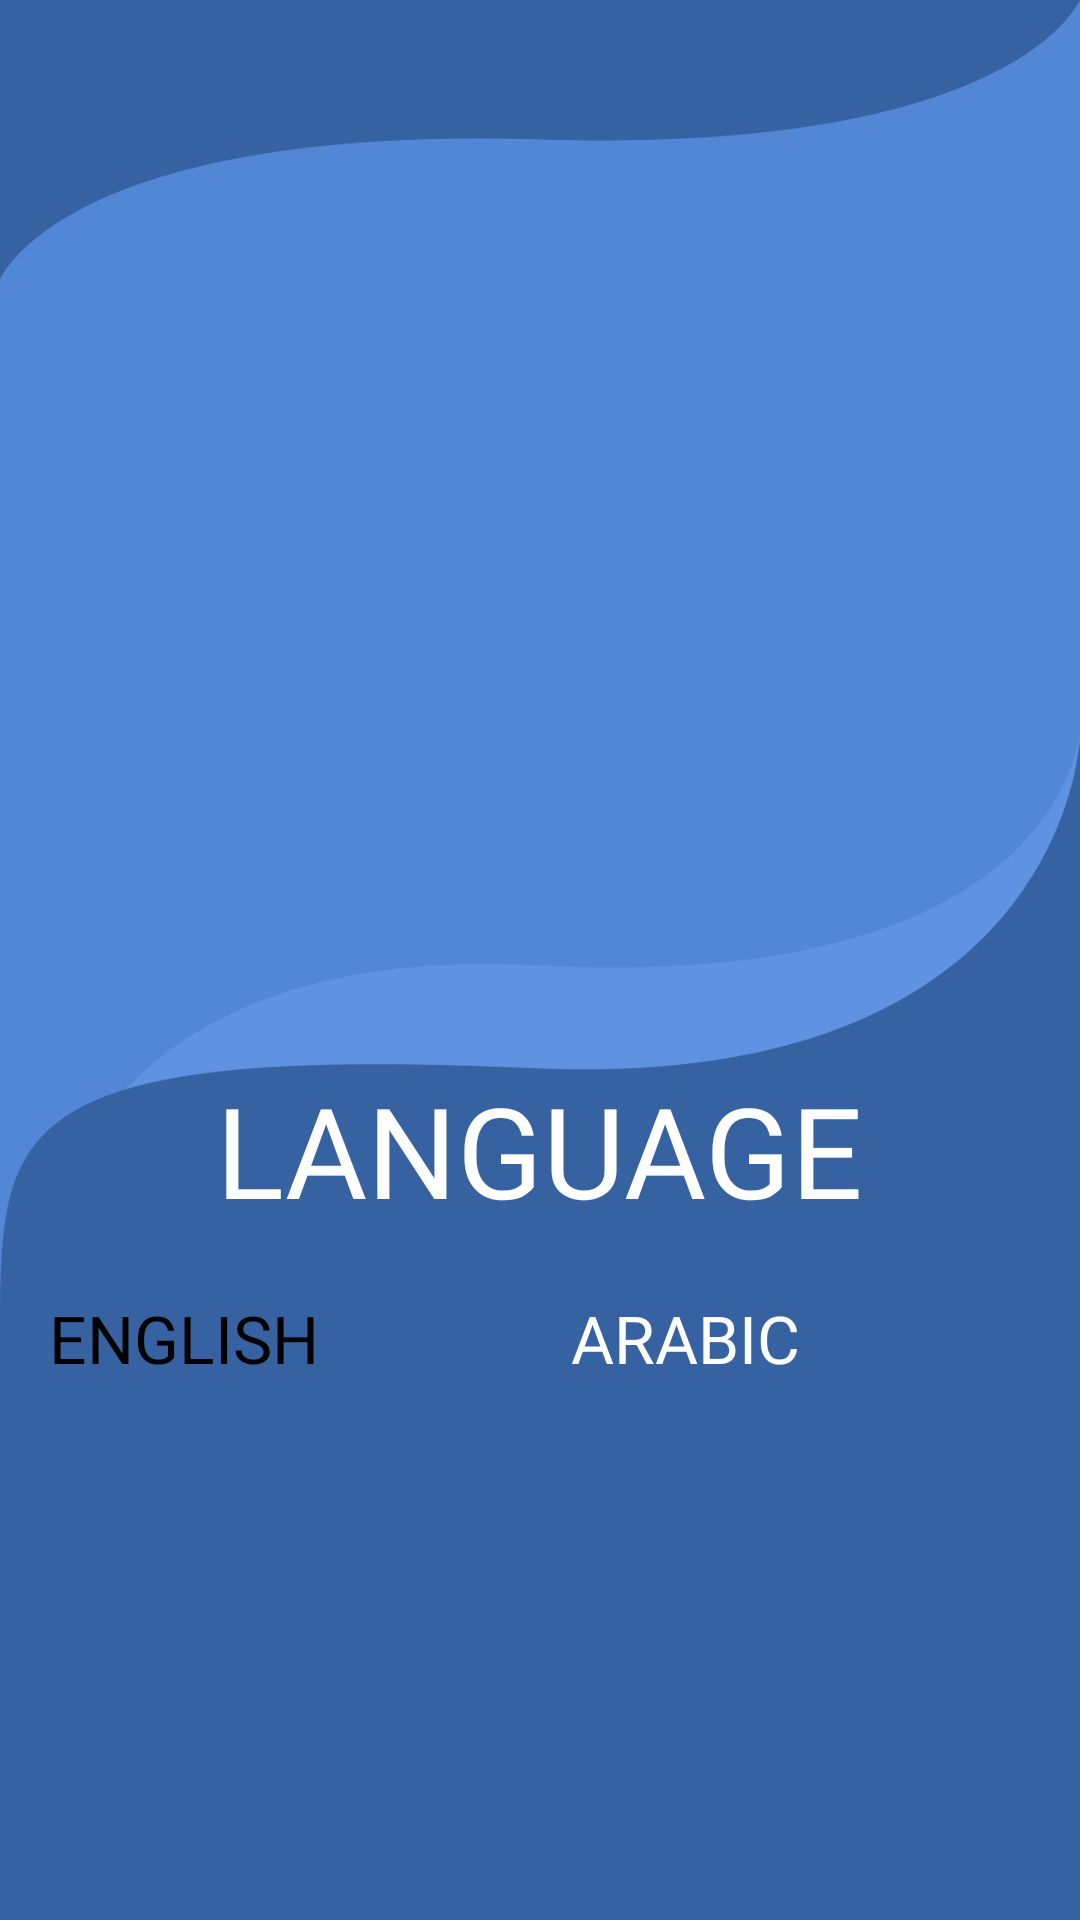

Layout XML and referenced resources for this Android screen:
<!-- AndroidManifest.xml: application theme Theme.SplashScreen3 -->
<!-- res/layout/activity_main.xml -->
<?xml version="1.0" encoding="utf-8"?>
<androidx.constraintlayout.widget.ConstraintLayout xmlns:android="http://schemas.android.com/apk/res/android"
    xmlns:app="http://schemas.android.com/apk/res-auto"
    xmlns:tools="http://schemas.android.com/tools"
    android:layout_width="match_parent"
    android:layout_height="match_parent"
    android:background="#5287D6"
    tools:context=".MainActivity">


    <LinearLayout
        android:id="@+id/linearLayout2"
        android:layout_width="match_parent"
        android:layout_height="wrap_content"
        android:gravity="top"
        android:orientation="vertical"
        app:layout_constraintEnd_toEndOf="parent"
        app:layout_constraintStart_toStartOf="parent"
        app:layout_constraintTop_toTopOf="parent">

        <ImageView
            android:id="@+id/top"
            android:layout_width="match_parent"
            android:layout_height="wrap_content"
            android:adjustViewBounds="true"
            android:src="@drawable/top" />
    </LinearLayout>

    <ImageView
        android:id="@+id/logo"
        android:layout_width="match_parent"
        android:layout_height="317dp"
        app:layout_constraintBottom_toTopOf="@+id/bottom_light"
        app:layout_constraintEnd_toEndOf="parent"
        app:layout_constraintHorizontal_bias="0.0"
        app:layout_constraintStart_toStartOf="parent"
        app:layout_constraintTop_toBottomOf="@+id/linearLayout2"
        app:srcCompat="@drawable/logo" />

    <ImageView
        android:id="@+id/bottom_light"
        android:layout_width="match_parent"
        android:layout_height="wrap_content"
        android:adjustViewBounds="true"
        android:src="@drawable/bottom_light"
        app:layout_constraintBottom_toBottomOf="parent"
        app:layout_constraintEnd_toEndOf="parent"
        app:layout_constraintStart_toStartOf="parent" />

    <ImageView
        android:id="@+id/bottom_dark"
        android:layout_width="match_parent"
        android:layout_height="wrap_content"
        android:adjustViewBounds="true"
        android:src="@drawable/bottom_dark"
        app:layout_constraintBottom_toBottomOf="parent"
        app:layout_constraintEnd_toEndOf="parent"
        app:layout_constraintStart_toStartOf="parent" />

    <TextView
        android:id="@+id/langage"
        android:layout_width="wrap_content"
        android:layout_height="wrap_content"
        android:layout_marginTop="130dp"
        android:layout_marginBottom="250dp"
        android:fontFamily="@font/roboto"
        android:text="@string/language"
        android:textColor="#FFFFFF"
        android:textSize="42sp"
        app:layout_constraintBottom_toBottomOf="parent"
        app:layout_constraintEnd_toEndOf="parent"
        app:layout_constraintStart_toStartOf="parent"
        app:layout_constraintTop_toTopOf="@+id/bottom_dark" />

    <LinearLayout
        android:layout_width="392dp"
        android:layout_height="135dp"
        android:layout_marginTop="20dp"
        android:gravity="center_horizontal"
        app:layout_constraintEnd_toEndOf="parent"
        app:layout_constraintStart_toStartOf="parent"
        app:layout_constraintTop_toBottomOf="@+id/langage">

        <Button
            android:id="@+id/english"
            android:layout_width="154dp"
            android:layout_height="75dp"
            android:layout_marginStart="0dp"
            android:layout_marginTop="0dp"
            android:layout_marginEnd="10dp"
            android:layout_marginRight="0dp"
            android:backgroundTint="@color/white"
            android:fontFamily="@font/roboto"
            android:text="@string/english"
            android:textColor="#000000"
            android:textSize="22sp"
            app:cornerRadius="13dp"
            app:layout_constraintEnd_toStartOf="@+id/arabic"
            app:layout_constraintStart_toStartOf="parent"
            app:layout_constraintTop_toBottomOf="@+id/langage" />

        <Button
            android:id="@+id/arabic"
            android:layout_width="154dp"
            android:layout_height="75dp"
            android:layout_marginStart="10dp"
            android:layout_marginTop="0dp"
            android:layout_marginEnd="0dp"
            android:backgroundTint="#5F93E1"
            android:fontFamily="@font/roboto"
            android:text="@string/arabic"
            android:textColor="#FFFFFF"
            android:textSize="22sp"
            app:cornerRadius="13dp"
            app:layout_constraintEnd_toEndOf="parent"
            app:layout_constraintTop_toBottomOf="@+id/langage" />
    </LinearLayout>


</androidx.constraintlayout.widget.ConstraintLayout>
<!-- resources referenced by this layout -->
<resources>
  <!-- drawable bottom_dark: png bitmap (drawable-ldpi, 6033 bytes) -->
  <!-- drawable bottom_light: png bitmap (drawable-ldpi, 7058 bytes) -->
  <!-- drawable logo: png bitmap (drawable-ldpi, 14617 bytes) -->
  <!-- drawable top: png bitmap (drawable-ldpi, 3568 bytes) -->
  <string name="arabic">ARABIC</string>
  <string name="english">ENGLISH</string>
  <string name="language">LANGUAGE</string>
  <style name="Theme.SplashScreen3" parent="Theme.MaterialComponents.DayNight.NoActionBar">
          
          <item name="colorPrimary">@color/blue</item>
          <item name="colorPrimaryVariant">@color/blue_light</item>
          <item name="colorOnPrimary">@color/blue_dark</item>
          
          <item name="colorSecondary">@color/teal_200</item>
          <item name="colorSecondaryVariant">@color/blue_light</item>
          <item name="colorOnSecondary">@color/blue_dark</item>
          
          <item name="android:statusBarColor" tools:targetApi="l">@color/blue_dark</item>
          
      </style>
  <!-- not gathered from this repository: default colours our renderer supplied (Android Studio template values) -->
  <color name="teal_200">#FF03DAC5</color>
  <color name="white">#FFFFFFFF</color>
</resources>
